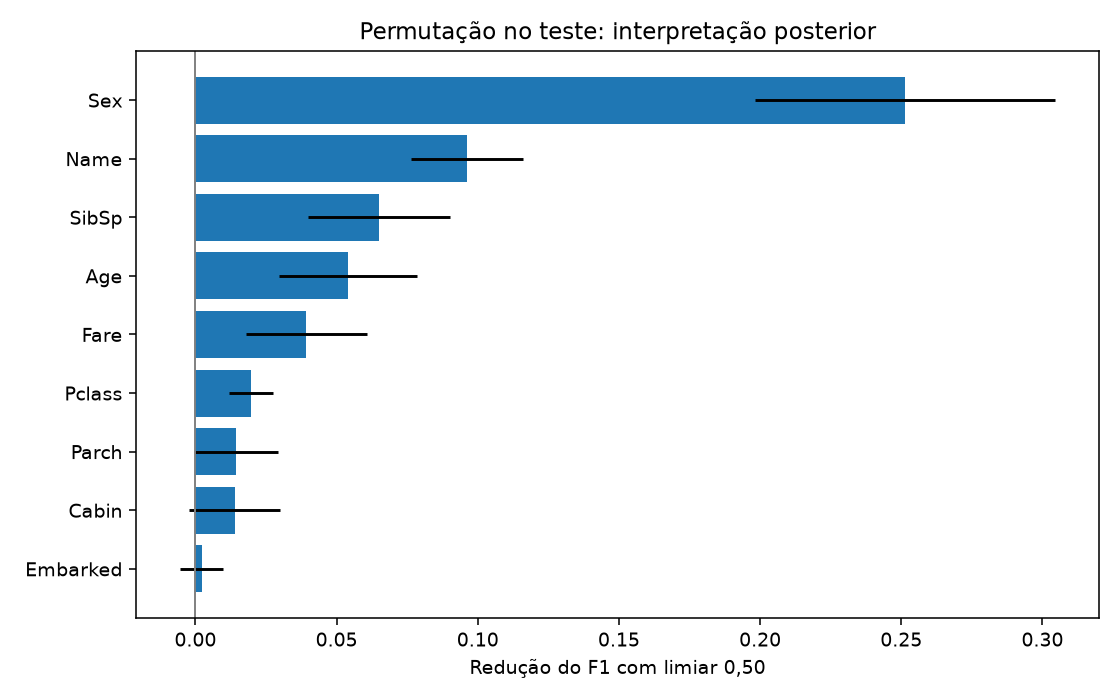

Values plotted in this chart, from the file beside it:
feature, importance_mean, importance_std
Pclass, 0.01958, 0.007803
Name, 0.09605, 0.01987
Sex, 0.2513, 0.05324
Age, 0.05404, 0.02437
SibSp, 0.06491, 0.02512
Parch, 0.01436, 0.01479
Fare, 0.03932, 0.02127
Cabin, 0.01396, 0.01609
Embarked, 0.002181, 0.00769
